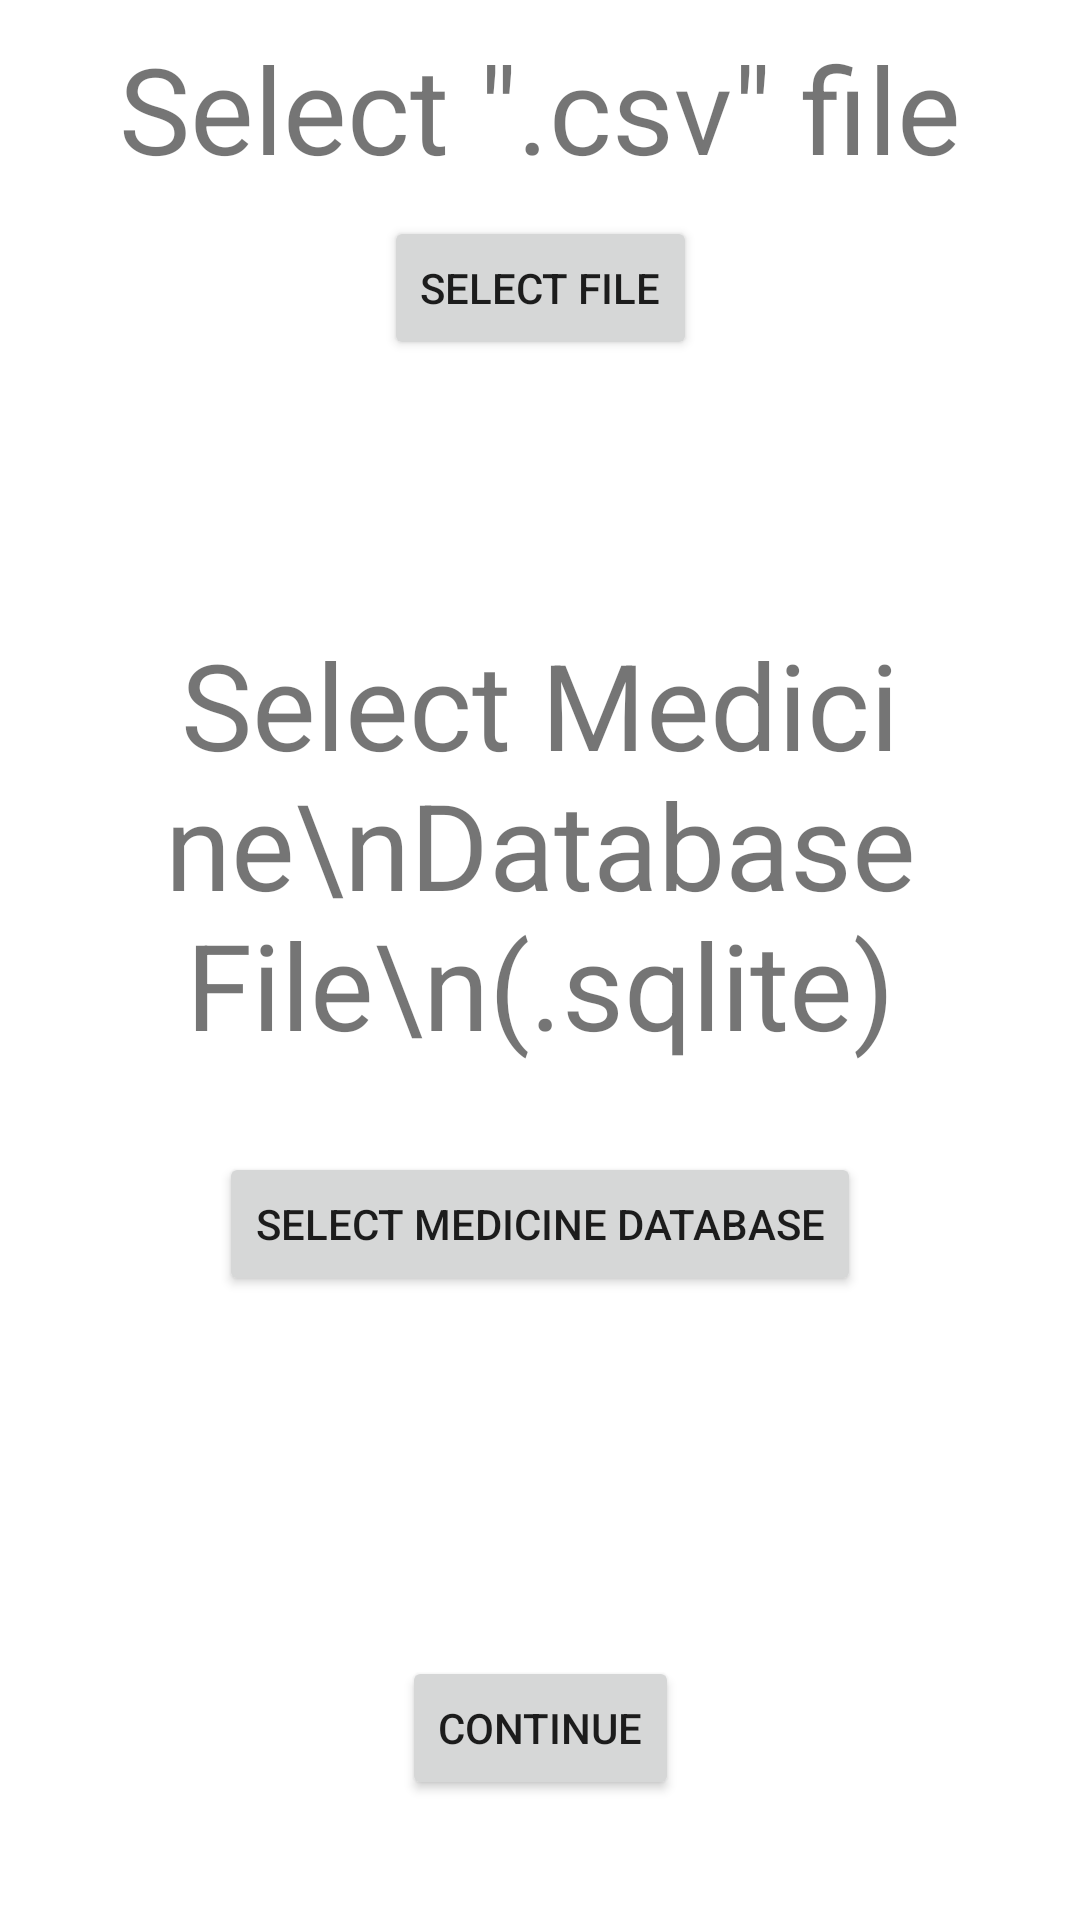

Layout XML and referenced resources for this Android screen:
<!-- AndroidManifest.xml: application theme Theme.XMLCSV -->
<!-- res/layout/activity_select_csv_and_database.xml -->
<?xml version="1.0" encoding="utf-8"?>
<androidx.constraintlayout.widget.ConstraintLayout xmlns:android="http://schemas.android.com/apk/res/android"
    xmlns:app="http://schemas.android.com/apk/res-auto"
    xmlns:tools="http://schemas.android.com/tools"
    android:layout_width="match_parent"
    android:layout_height="match_parent"
    tools:context=".SelectCsvAndDatabaseActivity">

    <Button
        android:id="@+id/selectCsvFileButton"
        android:layout_width="wrap_content"
        android:layout_height="wrap_content"
        android:text="Select File"
        app:layout_constraintBottom_toTopOf="@+id/guideline2"
        app:layout_constraintEnd_toEndOf="parent"
        app:layout_constraintStart_toStartOf="parent"
        app:layout_constraintTop_toTopOf="parent" />

    <TextView
        android:id="@+id/selectCsvTextView"
        android:layout_width="wrap_content"
        android:layout_height="wrap_content"
        android:layout_marginStart="16dp"
        android:layout_marginEnd="16dp"
        android:text="Select &quot;.csv&quot; file"
        android:textSize="40sp"
        app:layout_constraintBottom_toTopOf="@+id/selectCsvFileButton"
        app:layout_constraintEnd_toEndOf="parent"
        app:layout_constraintStart_toStartOf="parent"
        app:layout_constraintTop_toTopOf="parent" />

    <Button
        android:id="@+id/selectMedicineDatabaseButton"
        android:layout_width="wrap_content"
        android:layout_height="wrap_content"
        android:text="Select Medicine Database"
        app:layout_constraintBottom_toTopOf="@+id/selectedMedicineDatabaseTextView"
        app:layout_constraintEnd_toEndOf="parent"
        app:layout_constraintStart_toStartOf="parent"
        app:layout_constraintTop_toBottomOf="@+id/selectMedicineDatabaseTextView" />

    <TextView
        android:id="@+id/selectMedicineDatabaseTextView"
        android:layout_width="wrap_content"
        android:layout_height="wrap_content"
        android:layout_marginStart="16dp"
        android:layout_marginTop="16dp"
        android:layout_marginEnd="16dp"
        android:text="Select Medicine\nDatabase File\n(.sqlite)"
        android:textAlignment="center"
        android:textSize="40sp"
        app:layout_constraintEnd_toEndOf="parent"
        app:layout_constraintStart_toStartOf="parent"
        app:layout_constraintTop_toTopOf="@+id/guideline2" />

    <androidx.constraintlayout.widget.Guideline
        android:id="@+id/guideline2"
        android:layout_width="wrap_content"
        android:layout_height="wrap_content"
        android:orientation="horizontal"
        app:layout_constraintGuide_percent="0.3" />

    <TextView
        android:id="@+id/selectedCsvTextView"
        android:layout_width="wrap_content"
        android:layout_height="wrap_content"
        android:textAlignment="center"
        app:layout_constraintBottom_toTopOf="@+id/guideline2"
        app:layout_constraintEnd_toEndOf="parent"
        app:layout_constraintStart_toStartOf="parent"
        app:layout_constraintTop_toBottomOf="@+id/selectCsvFileButton" />

    <TextView
        android:id="@+id/selectedMedicineDatabaseTextView"
        android:layout_width="wrap_content"
        android:layout_height="wrap_content"
        android:layout_marginStart="8dp"
        android:layout_marginEnd="8dp"
        android:layout_marginBottom="32dp"
        app:layout_constraintBottom_toTopOf="@+id/guideline5"
        app:layout_constraintEnd_toEndOf="parent"
        app:layout_constraintStart_toStartOf="parent" />

    <androidx.constraintlayout.widget.Guideline
        android:id="@+id/guideline5"
        android:layout_width="wrap_content"
        android:layout_height="wrap_content"
        android:orientation="horizontal"
        app:layout_constraintGuide_percent="0.8" />

    <Button
        android:id="@+id/continueButton"
        android:layout_width="wrap_content"
        android:layout_height="wrap_content"
        android:text="Continue"
        app:layout_constraintBottom_toBottomOf="parent"
        app:layout_constraintEnd_toEndOf="parent"
        app:layout_constraintStart_toStartOf="parent"
        app:layout_constraintTop_toTopOf="@+id/guideline5" />

</androidx.constraintlayout.widget.ConstraintLayout>
<!-- resources referenced by this layout -->
<resources>
  <style name="Theme.XMLCSV" parent="Theme.MaterialComponents.DayNight.DarkActionBar">
          
          <item name="colorPrimary">@color/purple_500</item>
          <item name="colorPrimaryVariant">@color/purple_700</item>
          <item name="colorOnPrimary">@color/white</item>
          
          <item name="colorSecondary">@color/teal_200</item>
          <item name="colorSecondaryVariant">@color/teal_700</item>
          <item name="colorOnSecondary">@color/black</item>
          
          <item name="android:statusBarColor">?attr/colorPrimaryVariant</item>
          
      </style>
  <color name="purple_500">#FF6200EE</color>
  <color name="purple_700">#FF3700B3</color>
  <color name="white">#FFFFFFFF</color>
  <color name="teal_200">#FF03DAC5</color>
  <color name="teal_700">#FF018786</color>
  <color name="black">#FF000000</color>
</resources>
